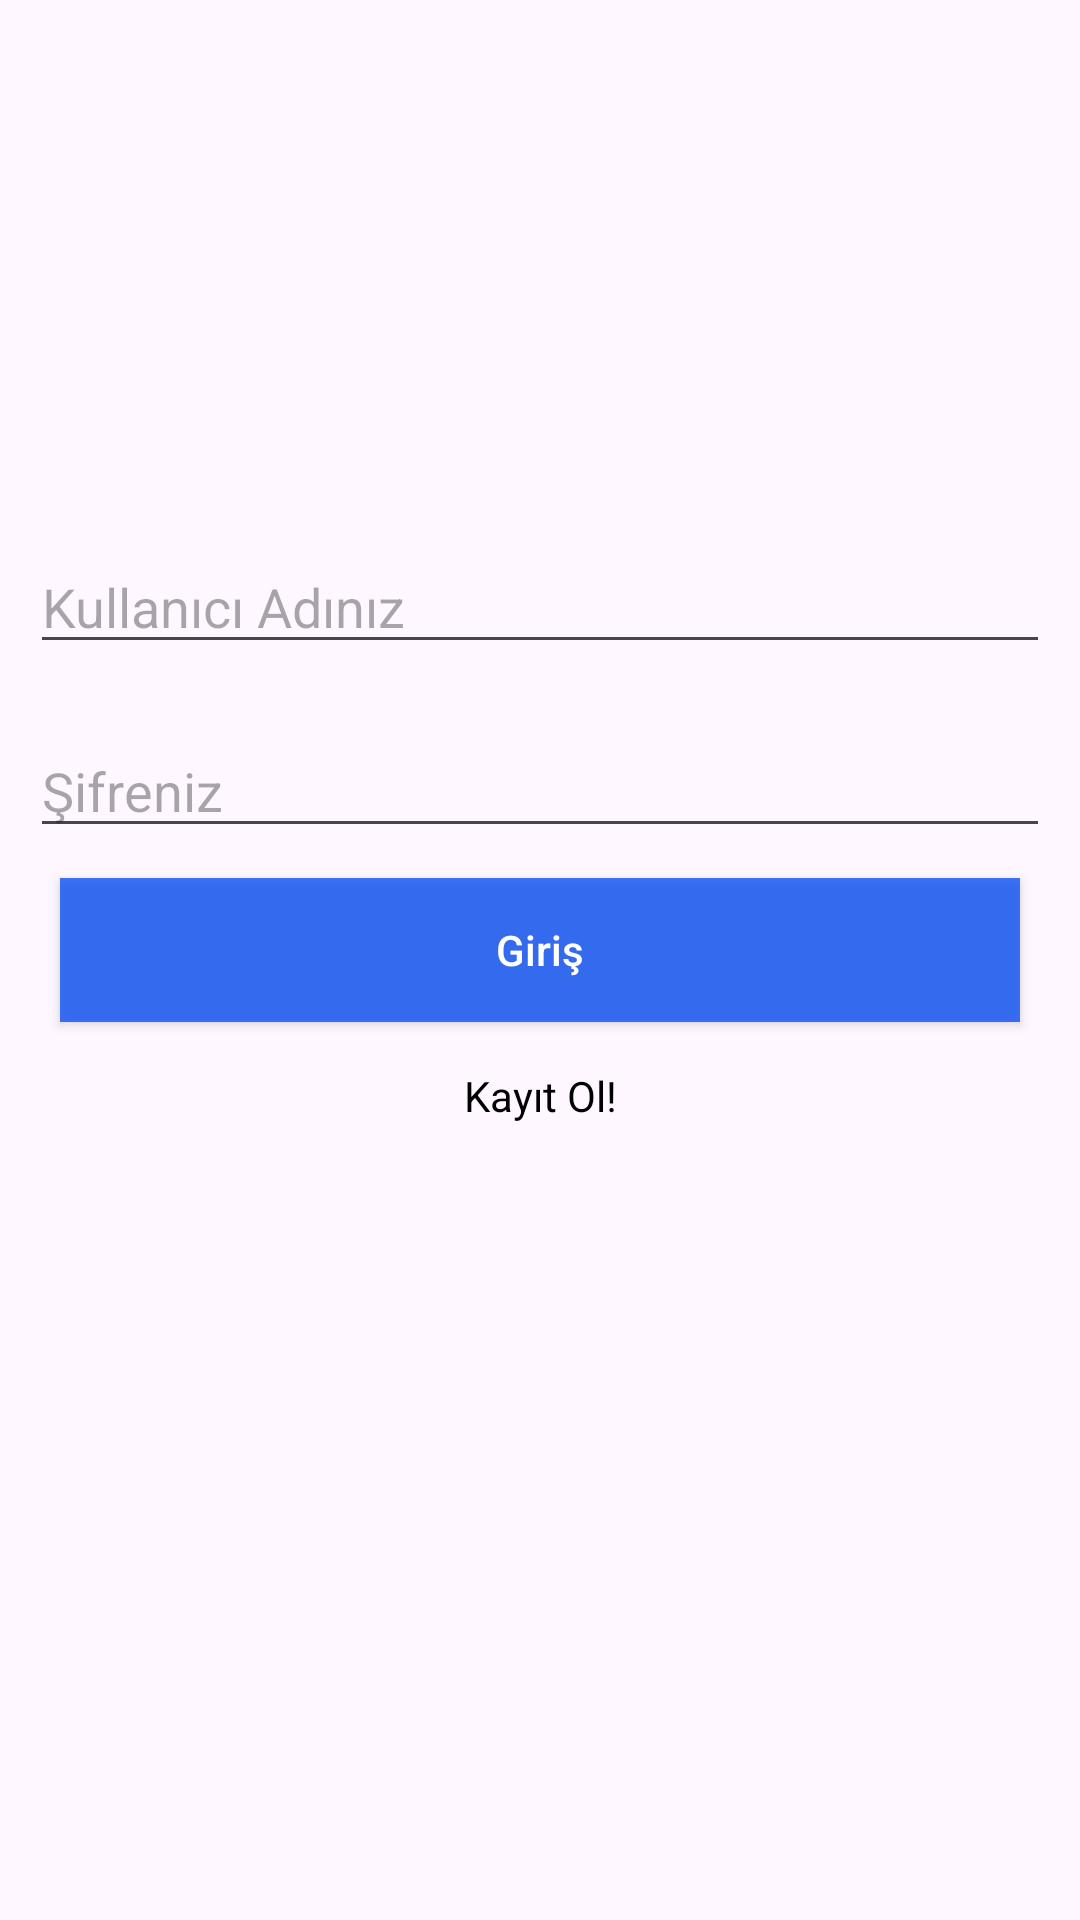

This screen was rendered from an Android layout file. Write that file and the resources it references.
<!-- AndroidManifest.xml: application theme Theme.FirebaseChatSample -->
<!-- res/layout/activity_main.xml -->
<?xml version="1.0" encoding="utf-8"?>
<RelativeLayout xmlns:android="http://schemas.android.com/apk/res/android"
    xmlns:app="http://schemas.android.com/apk/res-auto"
    android:layout_width="match_parent"
    android:layout_height="match_parent">

    <ScrollView
        android:layout_width="match_parent"
        android:layout_height="match_parent">

        <LinearLayout
            android:orientation="vertical"
            android:layout_width="match_parent"
            android:layout_height="wrap_content">

            <ImageView
                android:id="@+id/imageViewLogo"
                android:layout_width="150dp"
                android:layout_height="150dp"
                android:layout_marginTop="20dp"
                android:layout_gravity="center"
                />

            <EditText
                android:id="@+id/editTextUserName"
                android:layout_width="match_parent"
                android:layout_height="wrap_content"
                android:layout_margin="10dp"
                android:hint="Kullanıcı Adınız"
                android:inputType="textEmailAddress" />

            <EditText
                android:id="@+id/editTextUserPassword"
                android:layout_width="match_parent"
                android:layout_height="wrap_content"
                android:layout_margin="10dp"
                android:hint="Şifreniz"
                android:inputType="textPassword" />

            <Button
                android:textAllCaps="false"
                android:layout_marginRight="20dp"
                android:layout_marginLeft="20dp"
                android:id="@+id/buttonLogin"
                android:layout_width="match_parent"
                android:layout_gravity="center"
                android:background="#C8084FF5"
                android:textColor="#FFFFFF"
                android:layout_height="wrap_content"
                android:text="Giriş" />

            <TextView
                android:id="@+id/txtRegister"
                android:layout_width="match_parent"
                android:layout_height="wrap_content"
                android:layout_marginTop="15dp"
                android:textAlignment="center"
                android:textColor="#000"
                android:text="Kayıt Ol!" />

        </LinearLayout>

    </ScrollView>

</RelativeLayout>
<!-- resources referenced by this layout -->
<resources>
  <style name="Theme.FirebaseChatSample" parent="Base.Theme.FirebaseChatSample" />
  <style name="Base.Theme.FirebaseChatSample" parent="Theme.Material3.DayNight.NoActionBar">
          
          
      </style>
</resources>
